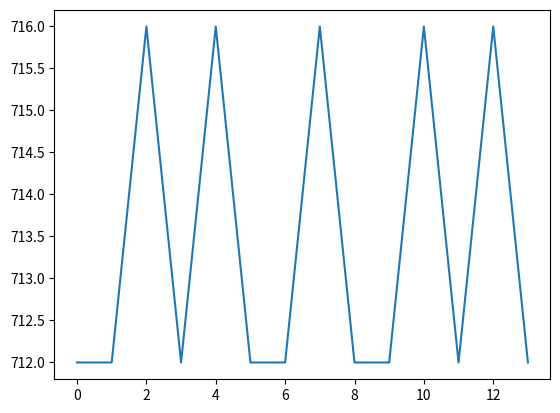

Reproduce this figure in Python.
import statistics as st
import math
import matplotlib.pyplot as plt

def dat(n):  
    b = 77
    M = 100000
    a0 = 8
    bvv = [0]*n
    a = [0]*(n+1)
    a[0] = a0
    for i in range(1,n+1):
        a[i] = (b * a[i - 1]) % M
        bvv[i - 1] = a[i - 1] / M
    return bvv

def ver():
    bvv = dat(2000000)
    xv = bvv[999999]
    t = []
    for i in range(1000000,len(bvv)):
        if bvv[i] == xv: t.append(i)
    T=t[1]-t[0]
    for i in range(T):
        if bvv[i]==bvv[T+i]: 
            L = i
            break
    print('T = ',T)
    print('L = ', L)
    return T,L

N = 10000
bvv = dat(N)
k = int(1+math.log2(N))
h = (max(bvv)-min(bvv))/14

print('MIN : ',min(bvv))
print('MAX :',max(bvv))
print("INTERVALS : ",k)

gr_c = dict.fromkeys([min(bvv)+ h * i for i in range(k)],0)
gr_s = dict.fromkeys([min(bvv)+ h * i for i in range(k)],0)

print(gr_c)
print(gr_s)

for i in bvv:
    for j in gr_c.keys():
        if (i > j and i < j + h):
            gr_c[j] += 1
            gr_s[j] += i - j + min(bvv)

for i in gr_c.keys():
    print(gr_s[i] / gr_c[i])


hi = 0    
for i in gr_c.keys():
    hi += (gr_c[i] - N/k)**2 / (N / k)
print('Hi = ', hi)




t = 10
Rp = [0]*t
avg = st.mean(bvv)
for j in range(t):
    s = 0
    for i in range(N-t):
        s += bvv[i] * bvv[i + j]
    Rp[j] = s / (N - j - 1) - (N / (N - 1)) * avg**2

delta = [abs(Rp[0] - 1/12)]+[abs(Rp[i]) for i in range(1,t)]

print("delta R =", delta)

print(1.65*(2)**0.5/(12*(N-1)**0.5), 1.65/(12*(N-1)**0.5))

MomPerev = abs(avg - 0.5) / (1 / 12 / N)**0.5

print("Moment Verification =" , MomPerev)  
var = 0
for i in range(N):
    var += (bvv[i] - avg)**2
var /= N - 1
print("Variance =" , var, avg)
TeoDis = (0.0056 / N + 0.0028/(N**2) - 0.0083/(N**3))
print("Teoretical Dispersion", TeoDis)
DisPerev = (N - 1) * abs(var - 1 / 12) / (0.0056 / N + 0.0028/(N**2) - 0.0083/(N**3))**0.5 / N
print("Dispersion Verification =" ,DisPerev)

y = [0]*k
j = 0
print(gr_c)
for i in gr_c.keys():
    y[j] = gr_c[i]
    j += 1
x = range(10000)
fig, ax = plt.subplots()
ax.plot(range(k),y)
